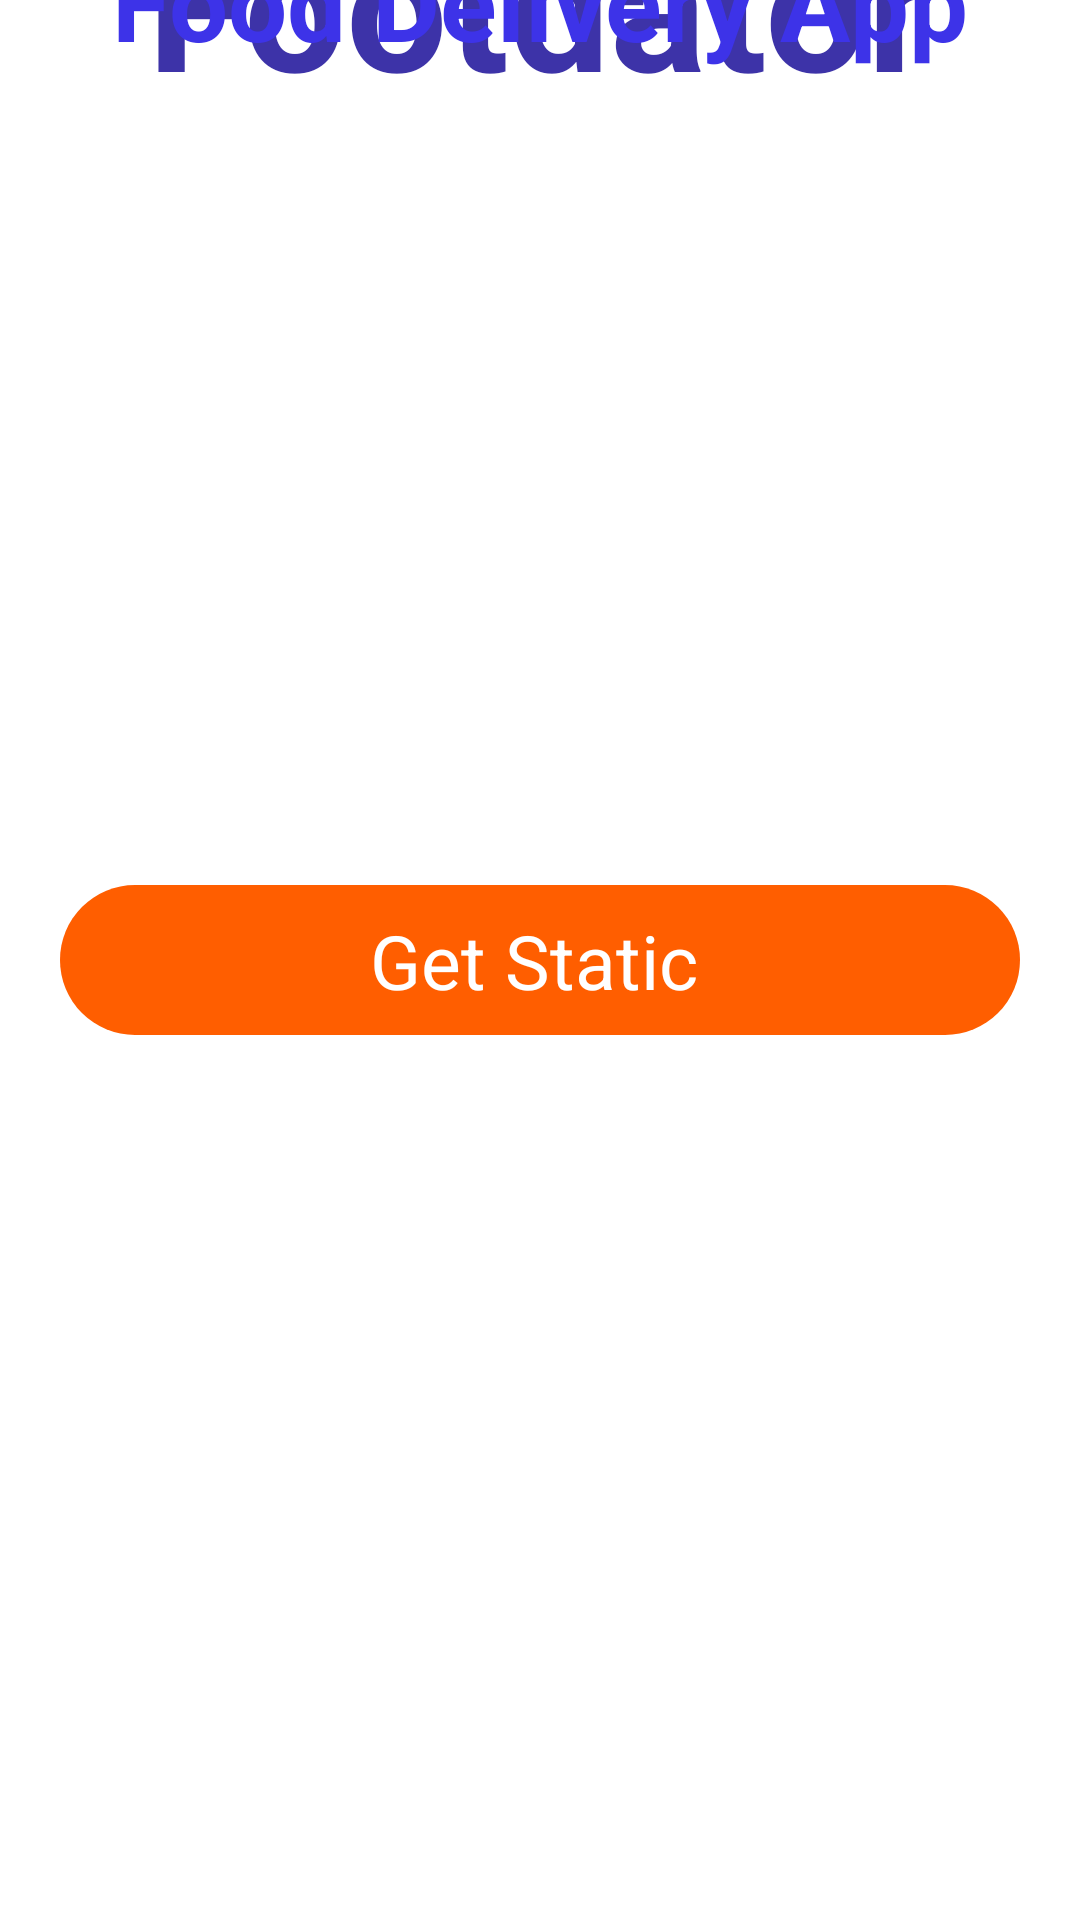

Produce the Android XML layout that renders to this screen, including the resource entries it uses.
<!-- AndroidManifest.xml: application theme Theme.Fooddevi -->
<!-- res/layout/activity_intro.xml -->
<?xml version="1.0" encoding="utf-8"?>
<androidx.constraintlayout.widget.ConstraintLayout xmlns:android="http://schemas.android.com/apk/res/android"
    xmlns:app="http://schemas.android.com/apk/res-auto"
    xmlns:tools="http://schemas.android.com/tools"
    android:layout_width="match_parent"
    android:layout_height="match_parent"
    tools:context=".Activity.IntroActivity">

    <ImageView
        android:id="@+id/imageView"
        android:layout_width="wrap_content"
        android:layout_height="wrap_content"
        android:scaleType="fitXY"
        android:src="@drawable/background_intro"
        app:layout_constraintBottom_toBottomOf="parent"
        app:layout_constraintEnd_toEndOf="parent"
        app:layout_constraintHorizontal_bias="0.0"
        app:layout_constraintStart_toStartOf="parent"
        app:layout_constraintTop_toTopOf="parent"
        app:layout_constraintVertical_bias="0.0" />

    <ImageView
        android:id="@+id/imageView2"
        android:layout_width="wrap_content"
        android:layout_height="wrap_content"
        android:src="@drawable/logo"
        app:layout_constraintBottom_toBottomOf="@+id/imageView"
        app:layout_constraintEnd_toEndOf="parent"
        app:layout_constraintStart_toStartOf="@+id/imageView"
        app:layout_constraintTop_toTopOf="parent"
        />

    <TextView
        android:id="@+id/Footdator"
        android:layout_width="wrap_content"
        android:layout_height="wrap_content"
        android:text="Footdator"
        android:textSize="60sp"
        android:textStyle="bold"
        android:textColor="#3d33a8"
        app:layout_constraintBottom_toTopOf="@+id/imageView2"
        app:layout_constraintEnd_toEndOf="parent"
        app:layout_constraintStart_toStartOf="parent"
        app:layout_constraintTop_toTopOf="parent" />

    <TextView
        android:id="@+id/textView2"
        android:layout_width="wrap_content"
        android:layout_height="wrap_content"
        android:text="Food Delivery App"
        android:textSize="35sp"
        android:textStyle="bold"
        android:textColor="#3d33e8"
        app:layout_constraintBottom_toBottomOf="@+id/imageView"
        app:layout_constraintEnd_toEndOf="parent"
        app:layout_constraintStart_toStartOf="parent"
        app:layout_constraintTop_toBottomOf="@+id/imageView2" />

    <androidx.constraintlayout.widget.ConstraintLayout
        android:id="@+id/startBt"
        android:layout_width="match_parent"
        android:layout_height="50dp"
        android:layout_marginStart="20dp"
        android:layout_marginEnd="20dp"
        android:background="@drawable/orenge_button"
        app:layout_constraintBottom_toBottomOf="parent"
        app:layout_constraintEnd_toEndOf="parent"
        app:layout_constraintStart_toStartOf="parent"
        app:layout_constraintTop_toBottomOf="@+id/imageView">

        <TextView
            android:id="@+id/textView3"
            android:layout_width="wrap_content"
            android:layout_height="wrap_content"
            android:layout_marginEnd="4dp"
            android:text="Get Static"
            android:textColor="@color/white"
            android:textSize="25sp"

            app:layout_constraintBottom_toBottomOf="parent"
            app:layout_constraintEnd_toEndOf="parent"
            app:layout_constraintStart_toStartOf="parent"
            app:layout_constraintTop_toTopOf="parent" />
    </androidx.constraintlayout.widget.ConstraintLayout>
</androidx.constraintlayout.widget.ConstraintLayout>
<!-- resources referenced by this layout -->
<resources>
  <!-- drawable orenge_button (drawable) -->
  <?xml version="1.0" encoding="utf-8"?>
  <selector xmlns:android="http://schemas.android.com/apk/res/android">
  <item>
      <shape>
          <solid android:color="#ff5e00"/>
          <corners android:radius="50sp"/>
      </shape>
  </item>
  </selector>
  <style name="Theme.Fooddevi" parent="Theme.MaterialComponents.DayNight.NoActionBar">
          
          <item name="colorPrimary">#ff5e00</item>
          <item name="colorPrimaryVariant">#ff5e00</item>
          <item name="colorOnPrimary">@color/white</item>
          
          <item name="colorSecondary">@color/teal_200</item>
          <item name="colorSecondaryVariant">@color/teal_700</item>
          <item name="colorOnSecondary">@color/black</item>
          
          <item name="android:statusBarColor" tools:targetApi="l">?attr/colorPrimaryVariant</item>
          
      </style>
  <!-- not gathered from this repository: default colours our renderer supplied (Android Studio template values) -->
  <color name="teal_200">#FF03DAC5</color>
  <color name="teal_700">#FF018786</color>
  <color name="black">#FF000000</color>
  <color name="white">#FFFFFFFF</color>
</resources>
